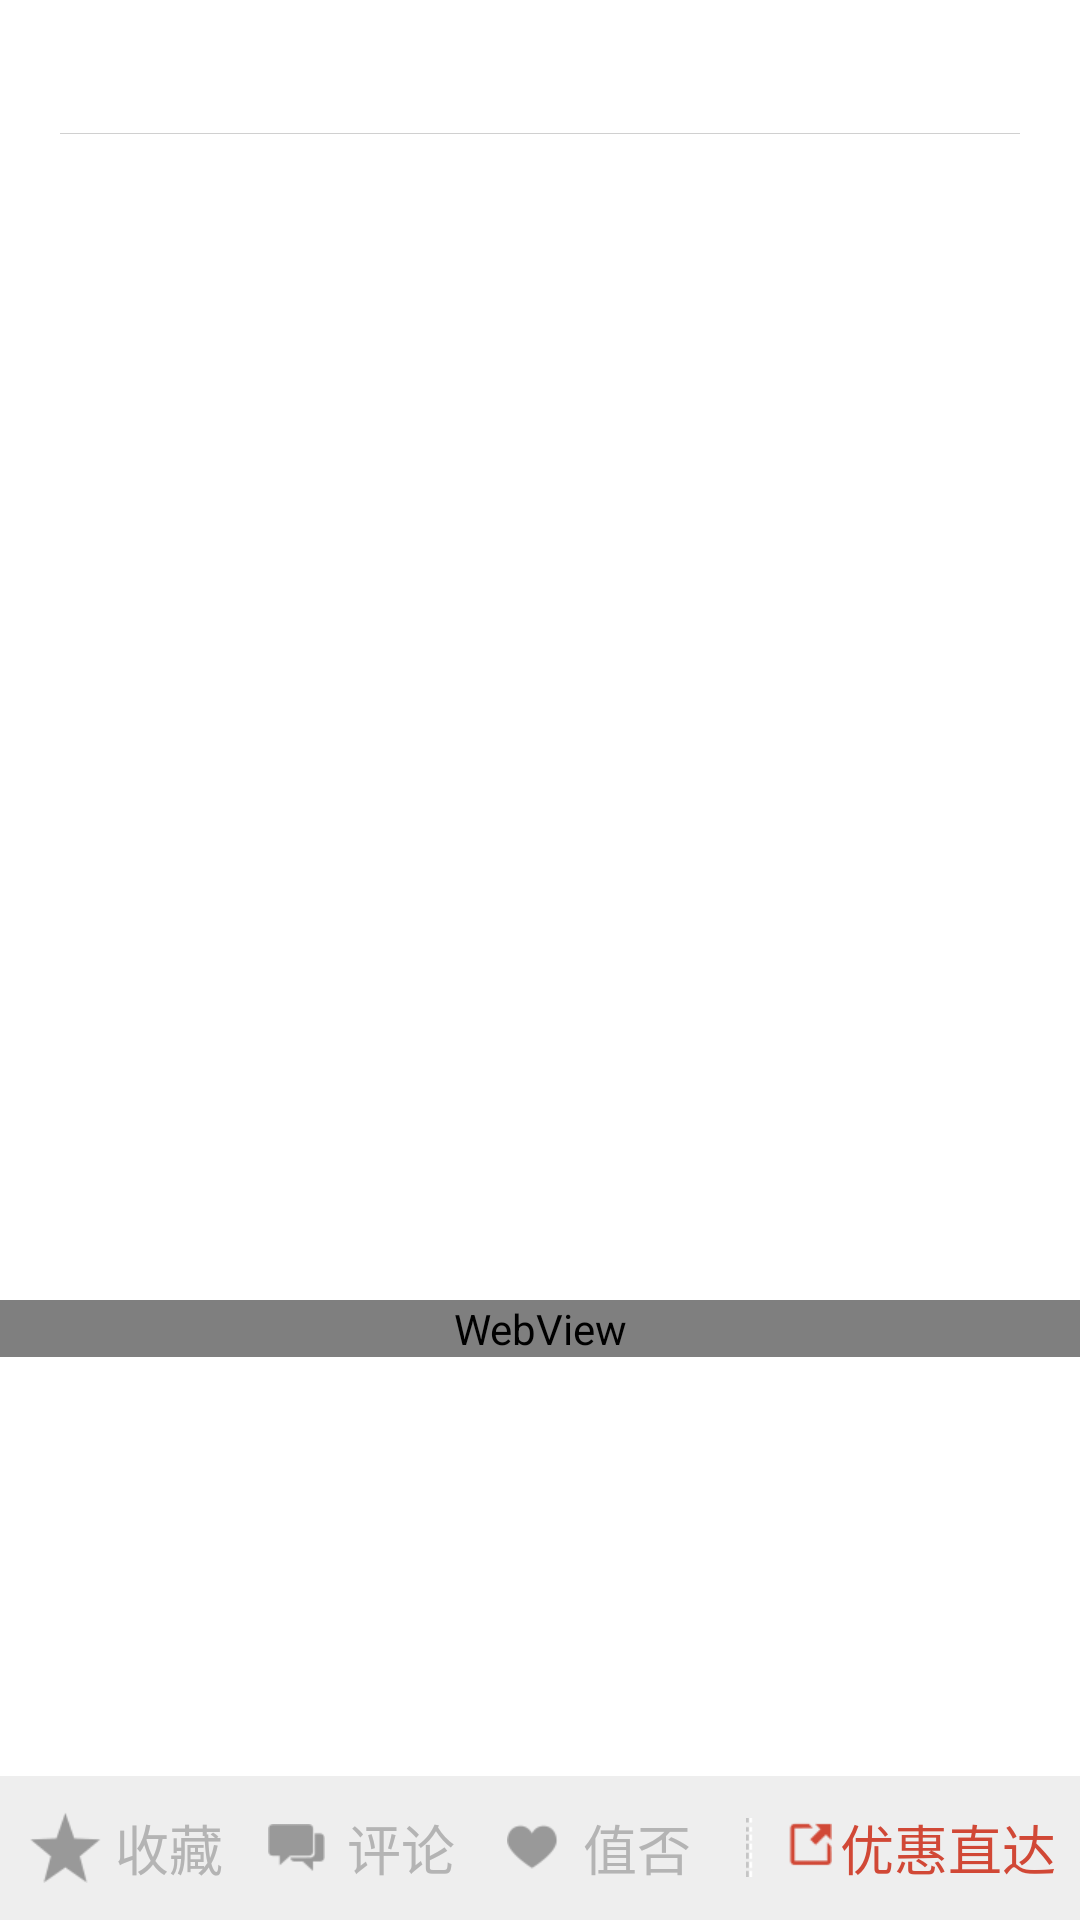

Layout XML and referenced resources for this Android screen:
<!-- AndroidManifest.xml: application theme AppTheme -->
<!-- res/layout/goods_details.xml -->
<?xml version="1.0" encoding="utf-8"?>
<RelativeLayout xmlns:android="http://schemas.android.com/apk/res/android"
    android:layout_width="match_parent"
    android:layout_height="match_parent"
    android:orientation="vertical" 
    android:background="#ffffff">
	<ScrollView	    
	    android:layout_above="@+id/bottom"
		android:layout_width="fill_parent"  
		android:layout_height="fill_parent"  
		android:fadingEdge="vertical">
		<LinearLayout 	       
	    	android:layout_width="match_parent"
	    	android:layout_height="match_parent"		    	
	    	android:orientation="vertical" >	  
		<RelativeLayout 
		    android:layout_width="match_parent"
		    android:layout_height="match_parent"
		    android:orientation="vertical" >	
		    <TextView
		        android:id="@+id/stock_date"
		        android:layout_width="wrap_content"
		        android:layout_height="wrap_content"
		        android:layout_alignParentRight="true"
		        android:layout_alignParentTop="true"
		        android:layout_marginRight="20dp"
		        android:layout_marginTop="10dp"
		        android:textSize="18sp"
		        android:textColor="@color/gray" />
		
		    <TextView
		        android:id="@+id/shop_name"
		        android:layout_width="wrap_content"
		        android:layout_height="wrap_content"
		        android:layout_alignParentLeft="true"
		        android:layout_alignTop="@+id/stock_date"
		        android:layout_marginLeft="20dp"
		        android:layout_toLeftOf="@+id/stock_date"
		        android:textColor="@color/gray"
		        android:textSize="18sp" />
		
		    <View
		        android:id="@+id/divider"
		        android:layout_width="fill_parent"
		        android:layout_height="1px"
		        android:layout_alignLeft="@+id/shop_name"
		        android:layout_alignRight="@+id/stock_date"
		        android:layout_below="@+id/stock_date"
		        android:layout_marginTop="10dp"
		        android:background="#d0d0d0" />
		
		    <TextView
		        android:id="@+id/good_title"
		        android:layout_width="fill_parent"
		        android:layout_height="wrap_content"
		        android:layout_alignLeft="@+id/shop_name"
		        android:layout_alignRight="@+id/stock_date"
		        android:layout_below="@+id/divider"
		        android:layout_marginTop="10dp"
		        android:textSize="18sp"
		        android:text="" />
		
		    <TextView
		        android:id="@+id/good_comment"
		        android:layout_width="wrap_content"
		        android:layout_height="wrap_content"
		        android:layout_alignRight="@+id/stock_date"
		        android:layout_below="@+id/good_title"
		        android:layout_marginTop="10dp"
		        android:textColor="@color/gray"
		        android:textSize="18sp" />
		
		    <TextView
		        android:id="@+id/rate_score"
		        android:layout_width="wrap_content"
		        android:layout_height="wrap_content"
		        android:layout_alignLeft="@+id/shop_name"
		        android:layout_alignTop="@+id/good_comment"
		        android:layout_toLeftOf="@+id/good_comment"
		        android:textColor="@color/gray"
		        android:textSize="18sp" />
		
		    <FrameLayout android:id="@+id/goods_imgs_layout"
		        android:layout_width="fill_parent"
		    	android:layout_height="300dp"
		    	android:layout_marginTop="10dp"
		   		android:orientation="vertical"
		        android:layout_below="@+id/rate_score" >
		   		
				<android.support.v4.view.ViewPager  
			        android:id="@+id/img_view_pager"  
			        android:layout_width="wrap_content"  
			        android:layout_height="wrap_content" /> 
			        
			    <RelativeLayout  
			        android:layout_width="fill_parent"  
			        android:layout_height="wrap_content" 
			        android:orientation="vertical" >  
			  
			        <LinearLayout  
			            android:id="@+id/img_view_group" 
			            android:layout_width="fill_parent"  
			            android:layout_height="wrap_content"  
			            android:layout_alignParentBottom="true" 
			            android:layout_marginRight="20dp"  
			            android:layout_marginBottom="10dp"  
			            android:gravity="center_horizontal"  
			            android:orientation="horizontal" >  
			        </LinearLayout>  
			    </RelativeLayout>
			    
			    <LinearLayout
			        android:layout_width="fill_parent"
			        android:layout_height="fill_parent"
			        android:gravity="center"
			        android:orientation="vertical" >
			        
			        <ImageView android:id="@+id/good_img_view"
				        android:layout_width="wrap_content"
				    	android:layout_height="wrap_content"
				   		android:orientation="vertical" 
				   		android:visibility="gone" />
			        
			    </LinearLayout>
				    
		    </FrameLayout>
		    
		    <LinearLayout 
		        android:id="@+id/coupon_layout"
		    	android:layout_width="match_parent"
		    	android:layout_height="match_parent"
		    	android:layout_marginLeft="5dp"
		    	android:layout_marginRight="5dp"		    	
		    	android:orientation="vertical" 
		    	android:layout_below="@+id/goods_imgs_layout"
		    	android:visibility="gone">	
		    
		        <LinearLayout 
		            android:layout_marginTop="10dp"
		            android:layout_width="match_parent"
		    		android:layout_height="match_parent">
		    		<TextView				        
				        android:layout_width="wrap_content"
				        android:layout_height="wrap_content"
				        android:textSize="18sp"
				        android:text="发劵商家：" />
		    		<TextView
				        android:id="@+id/coupon_mall_name"
				        android:layout_width="wrap_content"
				        android:layout_height="wrap_content"
				        android:textSize="18sp"
				        android:text="" />
		        </LinearLayout>	
		        <LinearLayout 
		            android:layout_width="match_parent"
		    		android:layout_height="match_parent">
		    		<TextView				        
				        android:layout_width="wrap_content"
				        android:layout_height="wrap_content"
				        android:text="优惠额度："
				        android:textSize="18sp" />
		    		<TextView
				        android:id="@+id/coupon_discount_desc"
				        android:layout_width="wrap_content"
				        android:layout_height="wrap_content"
				        android:textSize="18sp"
				        android:text="" />
		        </LinearLayout>	
		        <LinearLayout 
		            android:layout_width="match_parent"
		    		android:layout_height="match_parent">
		    		<TextView				        
				        android:layout_width="wrap_content"
				        android:layout_height="wrap_content"
				        android:text="有效期至："
				        android:textSize="18sp" />
		    		<TextView
				        android:id="@+id/coupon_edate"
				        android:layout_width="wrap_content"
				        android:layout_height="wrap_content"
				        android:text=""
				        android:textSize="18sp" />
		        </LinearLayout>	
		        <LinearLayout 
		            android:layout_width="match_parent"
		    		android:layout_height="match_parent">
		    		<TextView				        
				        android:layout_width="wrap_content"
				        android:layout_height="wrap_content"
				        android:text="劵数量："
				        android:textSize="18sp" />
		    		<TextView
				        android:id="@+id/coupon_remained"
				        android:layout_width="wrap_content"
				        android:layout_height="wrap_content"
				        android:text=""
				        android:textSize="18sp" />
		        </LinearLayout>	
		        <LinearLayout 
		            android:layout_width="match_parent"
		    		android:layout_height="match_parent">
		    		<TextView				        
				        android:layout_width="wrap_content"
				        android:layout_height="wrap_content"
				        android:text="使用说明："
				        android:textSize="18sp" />
		    		<TextView
				        android:id="@+id/coupon_use_desc"
				        android:layout_width="wrap_content"
				        android:layout_height="wrap_content"
				        android:text=""
				        android:textSize="18sp" />
		        </LinearLayout>	
				<ImageButton
			        android:id="@+id/btn_get_coupon"
			        android:layout_marginTop="10dp"
			        android:background="@null"
			        android:layout_width="wrap_content"
			        android:layout_height="wrap_content"
			        android:gravity="center"
			        android:layout_gravity="center_horizontal"
			        android:text="领劵" 
			        android:src="@drawable/get_coupon_selector" />	
			</LinearLayout>	
		</RelativeLayout>
			
		<WebView
	        android:id="@+id/good_desc"
	        android:background="@null"
	        android:layout_width="fill_parent"
	        android:layout_height="wrap_content"		       
	        android:layout_marginTop="10dp"
	        android:text="" />
		</LinearLayout>
	</ScrollView>
	<LinearLayout
        android:id="@+id/bottom"
        android:layout_width="fill_parent"
        android:layout_height="wrap_content"
        android:background="#eeeeee"
        android:layout_alignParentBottom="true" >

        <Button
            android:id="@+id/btn_collect"
            android:background="@null"
            android:layout_width="wrap_content"
            android:layout_height="wrap_content"
            android:layout_weight="1"
            android:layout_marginLeft="10dp"
            android:layout_marginRight="5dp"
            android:text="收藏"
            android:drawableLeft="@drawable/favorite"
            android:textColor="@drawable/text_selector" />
        
        <Button
            android:id="@+id/btn_comment"
            android:background="@null"
            android:layout_width="wrap_content"
            android:layout_height="wrap_content"
            android:layout_weight="1"
            android:drawableLeft="@drawable/comment"
            android:layout_marginLeft="5dp"
            android:layout_marginRight="5dp"
            android:text="评论"
            android:textColor="@drawable/text_selector" />
        
        <Button
            android:id="@+id/btn_heat_good"
            android:background="@null"
            android:layout_width="wrap_content"
            android:layout_height="wrap_content"
            android:layout_weight="1"
            android:drawableLeft="@drawable/like"
            android:layout_marginLeft="5dp"
            android:layout_marginRight="5dp"
            android:text="值否"
            android:textColor="@drawable/text_selector" />
        
        <Button
            android:id="@+id/btn_coupon"
            android:background="@null"
            android:layout_width="wrap_content"
            android:layout_height="wrap_content"
            android:layout_weight="1"
            android:drawableLeft="@drawable/openlink1"
            android:layout_marginLeft="5dp"
            android:layout_marginRight="5dp"
            android:text="优惠直达"
            android:textColor="@drawable/redtext_selector" />
        
    </LinearLayout>	
</RelativeLayout>
<!-- resources referenced by this layout -->
<resources>
  <color name="gray">#b4b4b4</color>
  <!-- drawable get_coupon_selector (drawable) -->
  <?xml version="1.0" encoding="utf-8"?>
  <selector xmlns:android="http://schemas.android.com/apk/res/android">
  
      <item android:drawable="@drawable/get_coupon_selected" android:state_selected="true"/>
      <item android:drawable="@drawable/get_coupon_selected" android:state_pressed="true"/>
      <item android:drawable="@drawable/get_coupon_selected" android:state_focused="true"/>
      <item android:drawable="@drawable/get_coupon"/>
  
  </selector>
  <!-- drawable redtext_selector (drawable) -->
  <?xml version="1.0" encoding="utf-8"?>
  <selector xmlns:android="http://schemas.android.com/apk/res/android" >
      
      <item android:state_focused="true" 
          android:state_pressed="false" android:color="#000000"></item>
      
      <item android:state_focused="true" 
          android:state_pressed="true" android:color="#000000"></item>
      
      <item android:state_focused="false" 
          android:state_pressed="true" android:color="#000000"></item>
  
      <item android:color="#d14836"></item>
      
  </selector>
  <!-- drawable text_selector (drawable) -->
  <?xml version="1.0" encoding="utf-8"?>
  <selector xmlns:android="http://schemas.android.com/apk/res/android" >
      
      <item android:state_focused="true" 
          android:state_pressed="false" android:color="#000000"></item>
      
      <item android:state_focused="true" 
          android:state_pressed="true" android:color="#000000"></item>
      
      <item android:state_focused="false" 
          android:state_pressed="true" android:color="#000000"></item>
  
      <item android:color="#b4b4b4"></item>
      
  </selector>
  <style name="AppTheme" parent="AppBaseTheme">
          
          <item name="android:actionBarStyle">@style/MyActionbar</item>
          <item name="android:actionDropDownStyle">@style/MyDropDownNav</item>          
          <item name="android:spinnerItemStyle">@style/MySpinnerItemStyle</item>        
      </style>
  <style name="AppBaseTheme" parent="android:Theme.Holo.Light">
          
          
      </style>
  <style name="MyActionbar" parent="android:Widget.Holo.ActionBar">
          <item name="android:background">#d14836</item>
          <item name="android:titleTextStyle">@style/ActionBarTitle</item>
      </style>
  <style name="MyDropDownNav" parent="android:style/Widget.Holo.Light.Spinner">  
          <item name="android:popupBackground">@drawable/popup_menu_bg</item>         
          <item name="android:background">@drawable/btn_dropdown</item>
          <item name="android:dropDownVerticalOffset">1dip</item> 
          <item name="android:dropDownWidth">320dp</item>
          <item name="android:gravity">right|center_vertical</item>       
      </style>
  <style name="MySpinnerItemStyle" parent="android:style/TextAppearance.Widget.TextView.SpinnerItem">
          <item name="android:textColor">@color/white</item>
          <item name="android:textSize">20sp</item>
      </style>
  <style name="ActionBarTitle" parent="@android:style/TextAppearance.Holo.Large">
  	    <item name="android:textColor">@color/white</item>
  	</style>
  <color name="white">#ffffff</color>
</resources>
